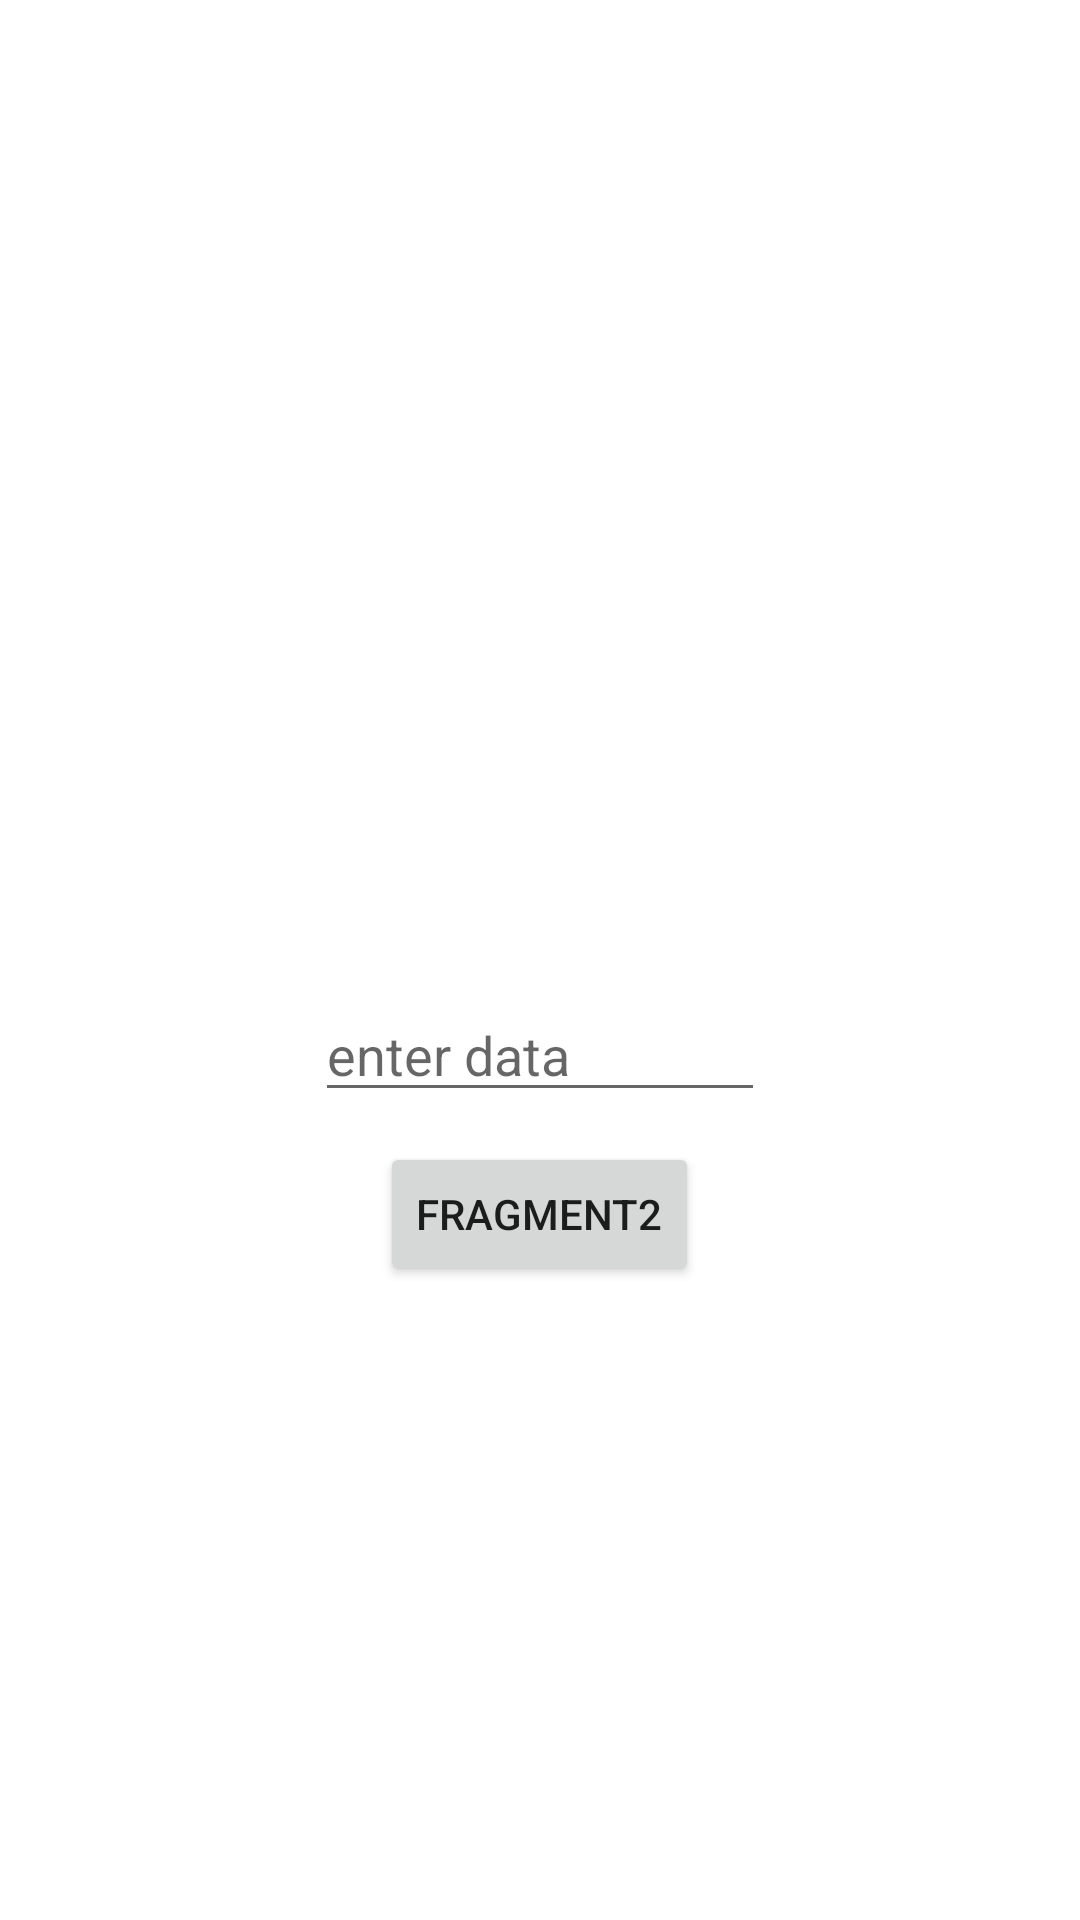

This screen was rendered from an Android layout file. Write that file and the resources it references.
<!-- AndroidManifest.xml: application theme Theme.FragmentData -->
<!-- res/layout/fragment_second.xml -->
<?xml version="1.0" encoding="utf-8"?>
<RelativeLayout
    xmlns:app="http://schemas.android.com/apk/res-auto"
    xmlns:tools="http://schemas.android.com/tools"
    xmlns:android="http://schemas.android.com/apk/res/android"
    android:layout_width="match_parent"
    android:layout_height="match_parent"
    tools:context=".SecondFragment"
    android:background="@color/white"
    android:focusable="true"
    android:clickable="true"
    android:id="@+id/fragment2id">

    <TextView
        android:layout_width="wrap_content"
        android:layout_height="wrap_content"
        android:layout_centerInParent="true"
        android:id="@+id/text1"
        />
    <EditText
        android:layout_width="150dp"
        android:layout_height="wrap_content"
        android:layout_centerInParent="true"
        android:hint="enter data"
        android:id="@+id/edittext"
        android:layout_below="@+id/text1"
        />
    <Button
        android:layout_width="wrap_content"
        android:layout_height="wrap_content"
        android:id="@+id/button1"
        android:layout_below="@+id/edittext"
        android:layout_centerInParent="true"
        android:layout_marginTop="10dp"
        android:text="fragment2"
        />
</RelativeLayout>
<!-- resources referenced by this layout -->
<resources>
  <style name="Theme.FragmentData" parent="Theme.MaterialComponents.DayNight.DarkActionBar">
          
          <item name="colorPrimary">@color/purple_500</item>
          <item name="colorPrimaryVariant">@color/purple_700</item>
          <item name="colorOnPrimary">@color/white</item>
          
          <item name="colorSecondary">@color/teal_200</item>
          <item name="colorSecondaryVariant">@color/teal_700</item>
          <item name="colorOnSecondary">@color/black</item>
          
          <item name="android:statusBarColor" tools:targetApi="l">?attr/colorPrimaryVariant</item>
          
      </style>
  <!-- not gathered from this repository: default colours our renderer supplied (Android Studio template values) -->
  <color name="purple_500">#FF6200EE</color>
  <color name="purple_700">#FF3700B3</color>
  <color name="teal_200">#FF03DAC5</color>
  <color name="teal_700">#FF018786</color>
  <color name="black">#FF000000</color>
  <color name="white">#FFFFFFFF</color>
</resources>
